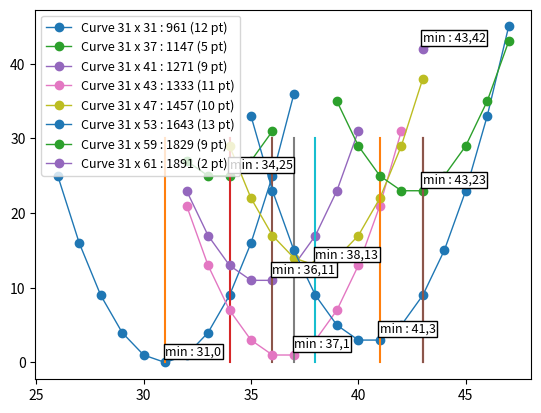

Python code for this plot:
#!/usr/bin/env python3
# -*- coding: utf-8 -*-
"""
Created on Sat Oct 15 17:05:43 2016

@author: raul
"""
''' Print option
np.set_printoptions(precision=3, suppress=True) 
para floating variables, suppress = to eliminate scientific notation
'''

#import numpy as np
import matplotlib.pyplot as plt

class numero: # use like this var = numero()
    variable_class = 1   # class variable shared by all instances

    def __init__(self, targetnumber = 100):
        """A simple example class to start with prime number"""
        self.targetnumber = targetnumber
        self.root = targetnumber ** .5
        self.root_int = round(self.root)
        self.curve_x = [self.root_int]
        self.curve_y = [self.targetnumber % self.root_int]
        self.test_x, self.test_y = [],[]
        self.p1, self.p2 = 0,0
        self.min = 0
        #self.max_upx, self.max_upy = 0 , 0
        #self.max_dwx, self.max_dwy = 0 , 0
        self.isprime = False # instance variable unique to each instance
        
        
    def add_data(self, value):  # a fuction in a class is a METHOD
        self.data.append(value) # por ejempplo num.add_data(100)
    
    def get_curve(self, span = 10): #METHOD to get the points of the parabolic
        self.min = self.targetnumber % self.root_int
        for i in range(-span,span):
            point = self.root_int + i
            self.test_x.append(point)
            self.test_y.append(self.targetnumber % point)
                               
        for i in range(1,span): # load curve_xy points 0 to span
            self.curve_x.append(self.root_int + i)
            self.curve_y.append(self.targetnumber % (self.root_int + i))
            if self.curve_y[i-1] >= self.curve_y[i]:
                #max_up = True
                self.max_upx = self.curve_x[i-1]
                self.max_upy = self.curve_y[i-1]
                break

        for i in range(1,span): # load curve_xy points 0 to (-)span
            self.curve_x = [self.root_int - i] + self.curve_x
            self.curve_y = [ (self.targetnumber % (self.root_int - i) )] + self.curve_y
            if self.curve_y[0] < self.curve_y[1]:
                #max_dw = True
                self.max_dwx = self.curve_x[1]
                self.max_dwy = self.curve_y[1]
                break

        # Eliminate the extrems if they are not the max value
        count = len(self.curve_x)
        if ( self.curve_y[count-1] < self.curve_y[count-2] ):
            self.curve_y.pop()
            self.curve_x.pop()
        if ( self.curve_y[0] <self.curve_y[1] ):
            self.curve_y.pop(0)
            self.curve_x.pop(0)
            


list_of_primes = [31,37,41,43,47,53,59,61,67,71,73,79,83,89,97,101]
curves = []

def get_all_curves(new_curves = [], 
                   start = 31, 
                   multiplicators = [31,37,41,43,47,53,59,61],
                   span = 30):            
        for i in range( 0 , len( multiplicators ) ):
            new_curves.append( numero(start * multiplicators[i]) )
            new_curves[i].get_curve(span)
            new_curves[i].p1 = start
            new_curves[i].p2 = multiplicators[i]
        return new_curves
        
######### START
curves = get_all_curves()
for i in range( 0 , len( curves ) ):
    
    plt.plot(curves[i].curve_x , curves[i].curve_y , 
             label='Curve {0} x {1} : {2} ({3} pt)'.format( curves[i].p1 , 
                                                curves[i].p2, 
                                                curves[i].targetnumber, len(curves[i].curve_x)),
             marker='o', linewidth = 1)
    plt.plot([curves[i].root_int , curves[i].root_int], [0 , 30])
    plt.text(curves[i].root_int , curves[i].min + 1, 
             'min : {0},{1}'.format( curves[i].root_int , curves[i].min ) , 
             style='italic', fontsize = 9,
             bbox={'facecolor':'white', 'alpha':1, 'pad':1}
             )

plt.legend(loc=2,prop={'size':9})
plt.show()

######### END

######### PLOT
'''
plt.xlabel('Eje x : NUMBER')
plt.ylabel('Eje y : REMINDER NUMERO Modulo PRIME')
plt.title('TARGET Number %s :' % a.targetnumber)
'''


######### PRINT
'''
a = numero(23*73)
print('Numero :', a.targetnumber)
print('Root :', a.root)
print('Root:int :', a.root_int)

print('Curve_y :', a.curve_y)
print('Curve_x :', a.curve_x)

a.get_curve(20)

print('Curve_y :', a.curve_y, len(a.curve_y))
print('Curve_x :', a.curve_x, len(a.curve_x))

print('Max UP:',a.max_upx, a.max_upy)
print('Max DW:',a.max_dwx, a.max_dwy)
'''



